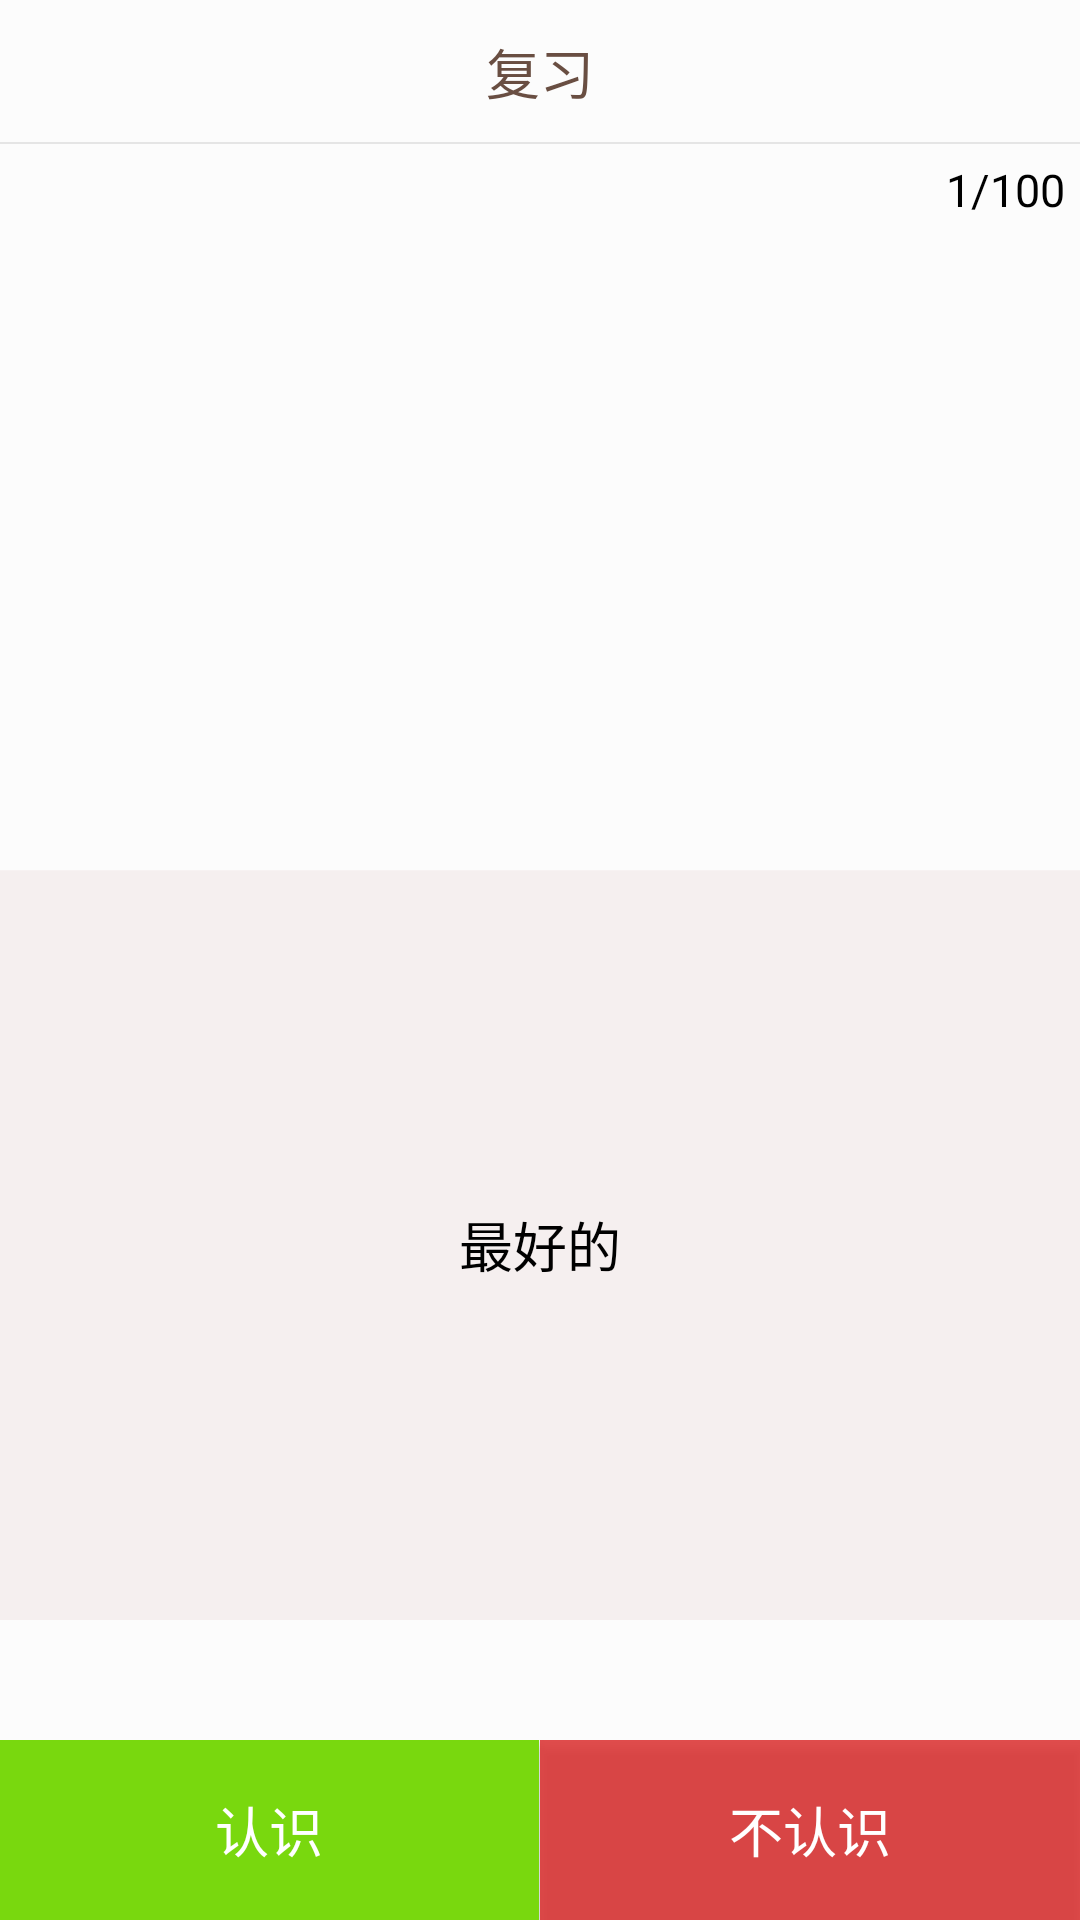

Android layout source for this screen:
<!-- AndroidManifest.xml: application theme AppTheme -->
<!-- res/layout/review_layout.xml -->
<?xml version="1.0" encoding="utf-8"?>
<LinearLayout xmlns:android="http://schemas.android.com/apk/res/android"
    android:layout_width="match_parent"
    android:layout_height="match_parent"
    xmlns:tools="http://schemas.android.com/tools"
    android:background="@color/bg_white"
    android:orientation="vertical">
    <RelativeLayout
        android:id="@+id/ly_top_bar"
        android:layout_width="match_parent"
        android:layout_height="48dp"
        android:background="@color/bg_top_bar">

        <TextView
            android:id="@+id/txt_top_bar"
            android:layout_width="match_parent"
            android:layout_height="match_parent"
            android:layout_centerInParent="true"
            android:gravity="center"
            android:text="复习"
            android:textColor="@color/text_top_bar"
            android:textSize="18sp" />

        <View
            android:layout_width="match_parent"
            android:layout_height="2px"
            android:layout_alignParentBottom="true"
            android:background="@color/div_white" />

    </RelativeLayout>
    <RelativeLayout
        android:layout_width="match_parent"
        android:layout_height="match_parent"
        android:background="@color/bg_top_bar">


        <TextView
            android:id="@+id/tvCount"
            android:layout_width="wrap_content"
            android:layout_height="wrap_content"
            android:layout_alignParentEnd="true"
            android:layout_alignParentRight="true"
            android:padding="5dp"
            android:text="1/100"
            android:textColor="#000000"
            android:textSize="15sp"/>

        <TextView
            android:id="@+id/tv_words"
            android:layout_width="wrap_content"
            android:layout_height="wrap_content"
            android:layout_centerHorizontal="true"
            android:layout_marginTop="120dp"
            android:textColor="#000000"
            android:textSize="40sp"
            android:textStyle="bold"
            tools:text="Best"/>

        <RelativeLayout
            android:layout_width="match_parent"
            android:layout_height="250dp"
            android:layout_alignParentBottom="true"
            android:layout_marginBottom="100dp"
            android:background="#51E4D4D4">

            <View
                android:alpha="0.2"
                android:layout_width="match_parent"
                android:layout_height="1px"
                android:background="#ffffff"/>

            <TextView
                android:id="@+id/tv_mean"
                android:layout_width="match_parent"
                android:layout_height="match_parent"
                android:gravity="center"
                android:text="最好的"
                android:textColor="#000000"
                android:textSize="18sp"/>
        </RelativeLayout>

        <LinearLayout
            android:id="@+id/bottom_layout"
            android:layout_width="match_parent"
            android:layout_height="60dp"
            android:layout_alignParentBottom="true"
            android:orientation="horizontal">

            <Button
                android:id="@+id/bt_remember"

                android:layout_width="1dp"
                android:layout_height="match_parent"
                android:layout_weight="1"
                android:background="#79D80E"
                android:text="认识"
                android:textColor="#ffffff"
                android:clickable="true"
                android:textSize="18sp"/>
            <View
                android:alpha="0.5"
                android:background="#ffffff"
                android:layout_width="1px"
                android:layout_height="match_parent"/>

            <Button
                android:id="@+id/bt_not_remember"
                android:layout_width="1dp"
                android:layout_height="match_parent"
                android:layout_weight="1"
                android:background="#CEDA2424"
                android:text="不认识"
                android:clickable="true"
                android:textColor="#ffffff"
                android:textSize="18sp"/>
        </LinearLayout>
    </RelativeLayout>

</LinearLayout>
<!-- resources referenced by this layout -->
<resources>
  <color name="bg_top_bar">#FCFCFC</color>
  <color name="bg_white">#FFFFFF</color>
  <color name="div_white">#E5E5E5</color>
  <color name="text_top_bar">#694E42</color>
  <style name="AppTheme" parent="Theme.AppCompat.Light.DarkActionBar">
     
      </style>
</resources>
